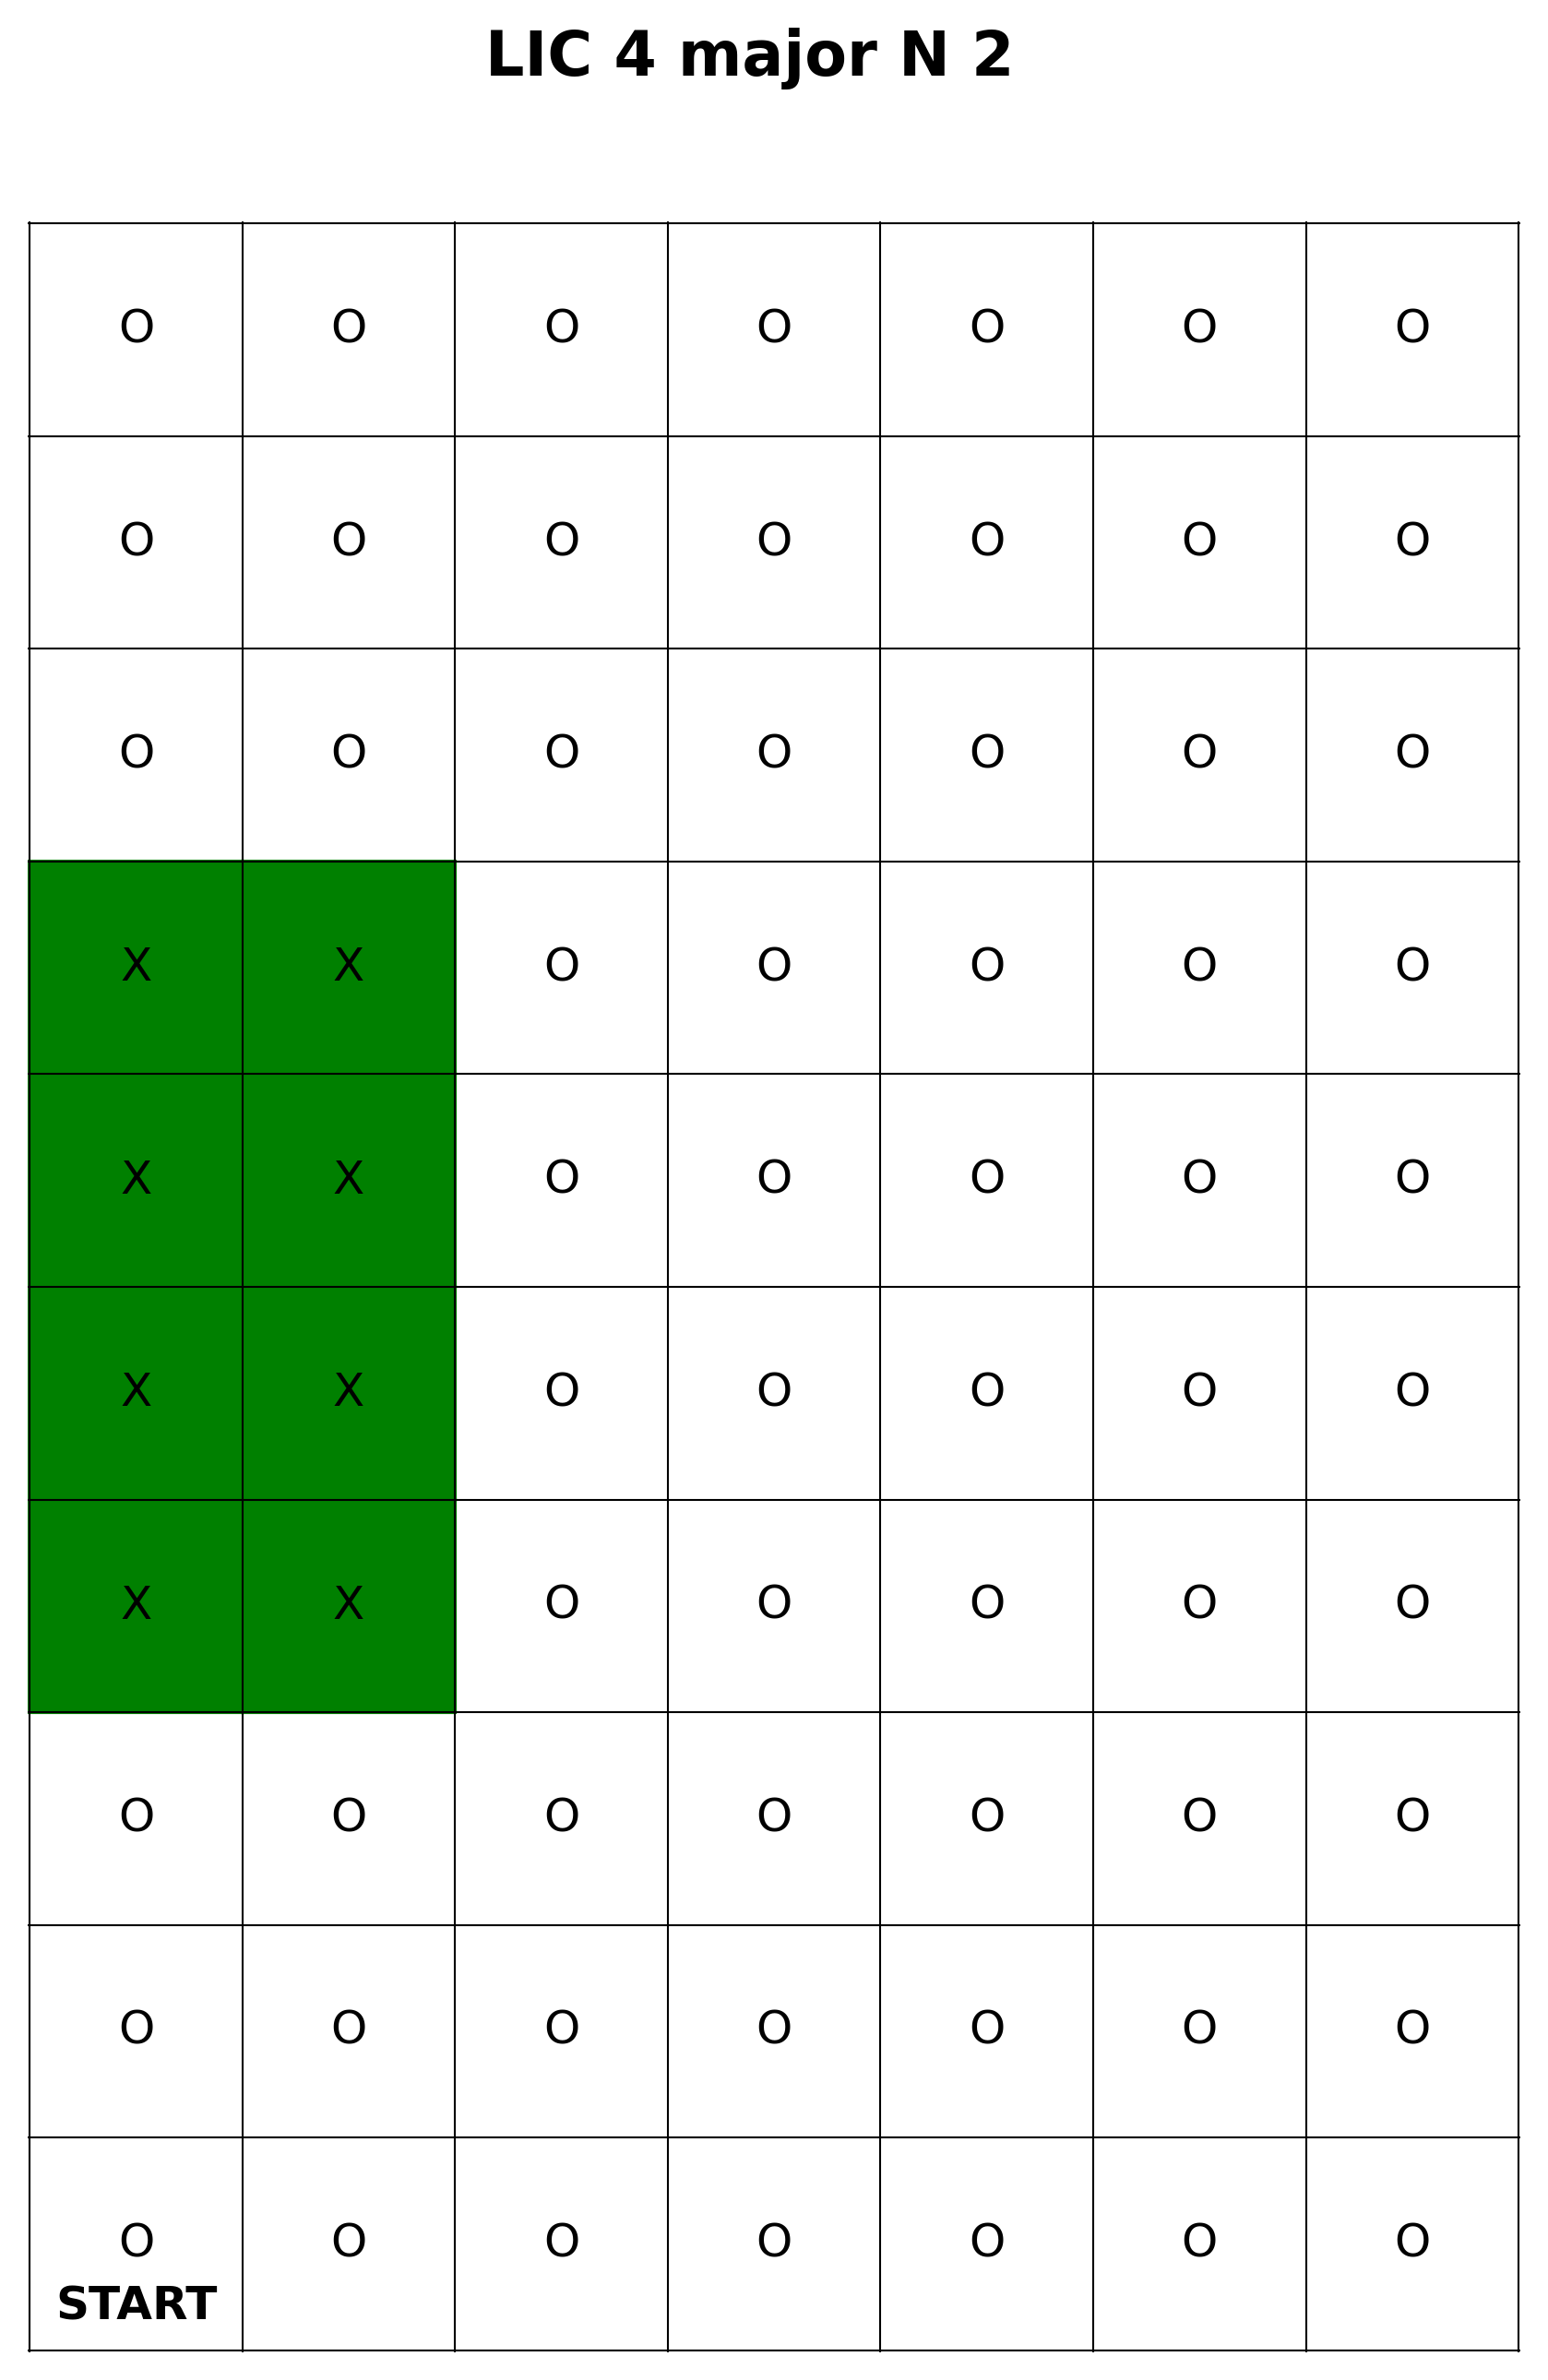

Values plotted in this chart, from the file beside it:
POST Name, POST Type, Server Timestamp, Client Timestamp, Stop Number, Descriptor
N/A, LIC Trigger POST, 1743716738, 1743716736, 4, N/A, 
N/A, LIC Trigger POST, 1743716743, 1743716741, 4, N/A, 
N/A, LIC Trigger POST, 1743716752, 1743716750, 4, N/A, 
N/A, LIC Trigger POST, 1743716758, 1743716756, 4, N/A, 
N/A, LIC Trigger POST, 1743716763, 1743716761, 4, N/A, 
N/A, LIC Trigger POST, 1743716769, 1743716767, 4, N/A, 
N/A, LIC Trigger POST, 1743716774, 1743716772, 4, N/A, 
N/A, LIC Trigger POST, 1743716780, 1743716777, 4, N/A, 
N/A, LIC Trigger POST, 1743716785, 1743716783, 4, N/A, 
N/A, LIC Trigger POST, 1743716791, 1743716788, 4, N/A, 
LIC Robot V1.0, Robot POST, 1743716804, 1743716805, 0, arrive
LIC Robot V1.0, Robot POST, 1743716817, 1743716818, 0, depart
LIC Robot V1.0, Robot POST, 1743716820, 1743716821, 1, arrive
LIC Robot V1.0, Robot POST, 1743716832, 1743716833, 1, depart
LIC Robot V1.0, Robot POST, 1743716836, 1743716836, 2, arrive
LIC Robot V1.0, Robot POST, 1743716848, 1743716848, 2, depart
LIC Robot V1.0, Robot POST, 1743716851, 1743716852, 3, arrive
LIC Robot V1.0, Robot POST, 1743716863, 1743716864, 3, depart
N/A, LIC Trigger POST, 1743716865, 1743716863, 4, N/A, 
LIC Robot V1.0, Robot POST, 1743716867, 1743716867, 4, arrive
N/A, LIC Trigger POST, 1743716871, 1743716868, 4, N/A, 
LIC Robot V1.0, Robot POST, 1743716879, 1743716879, 4, depart
N/A, LIC Trigger POST, 1743716880, 1743716878, 4, N/A, 
LIC Robot V1.0, Robot POST, 1743716882, 1743716883, 5, arrive
N/A, LIC Trigger POST, 1743716886, 1743716884, 4, N/A, 
LIC Robot V1.0, Robot POST, 1743716895, 1743716895, 5, depart
N/A, LIC Trigger POST, 1743716896, 1743716894, 4, N/A, 
LIC Robot V1.0, Robot POST, 1743716899, 1743716899, 6, arrive
N/A, LIC Trigger POST, 1743716902, 1743716899, 4, N/A, 
LIC Robot V1.0, Robot POST, 1743716912, 1743716912, 6, depart
N/A, LIC Trigger POST, 1743716913, 1743716911, 4, N/A, 
LIC Robot V1.0, Robot POST, 1743716915, 1743716916, 7, arrive
LIC Robot V1.0, Robot POST, 1743716928, 1743716928, 7, depart
LIC Robot V1.0, Robot POST, 1743716931, 1743716932, 8, arrive
LIC Robot V1.0, Robot POST, 1743716943, 1743716944, 8, depart
LIC Robot V1.0, Robot POST, 1743716946, 1743716947, 9, arrive
LIC Robot V1.0, Robot POST, 1743716959, 1743716959, 9, depart
LIC Robot V1.0, Robot POST, 1743716962, 1743716962, 10, arrive
LIC Robot V1.0, Robot POST, 1743716974, 1743716974, 10, depart
LIC Robot V1.0, Robot POST, 1743716977, 1743716978, R, arrive
LIC Robot V1.0, Robot POST, 1743716992, 1743716993, R, depart
LIC Robot V1.0, Robot POST, 1743716998, 1743716999, R, arrive
LIC Robot V1.0, Robot POST, 1743717014, 1743717014, R, depart
LIC Robot V1.0, Robot POST, 1743717018, 1743717018, 11, arrive
LIC Robot V1.0, Robot POST, 1743717030, 1743717030, 11, depart
LIC Robot V1.0, Robot POST, 1743717033, 1743717033, 12, arrive
LIC Robot V1.0, Robot POST, 1743717045, 1743717046, 12, depart
LIC Robot V1.0, Robot POST, 1743717048, 1743717049, 13, arrive
LIC Robot V1.0, Robot POST, 1743717061, 1743717061, 13, depart
N/A, LIC Trigger POST, 1743717064, 1743717061, 4, N/A, 
LIC Robot V1.0, Robot POST, 1743717064, 1743717064, 14, arrive
N/A, LIC Trigger POST, 1743717069, 1743717067, 4, N/A, 
LIC Robot V1.0, Robot POST, 1743717076, 1743717077, 14, depart
N/A, LIC Trigger POST, 1743717078, 1743717076, 4, N/A, 
LIC Robot V1.0, Robot POST, 1743717080, 1743717080, 15, arrive
N/A, LIC Trigger POST, 1743717084, 1743717081, 4, N/A, 
LIC Robot V1.0, Robot POST, 1743717093, 1743717093, 15, depart
N/A, LIC Trigger POST, 1743717094, 1743717092, 4, N/A, 
LIC Robot V1.0, Robot POST, 1743717096, 1743717096, 16, arrive
N/A, LIC Trigger POST, 1743717100, 1743717097, 4, N/A, 
... 82 more rows
